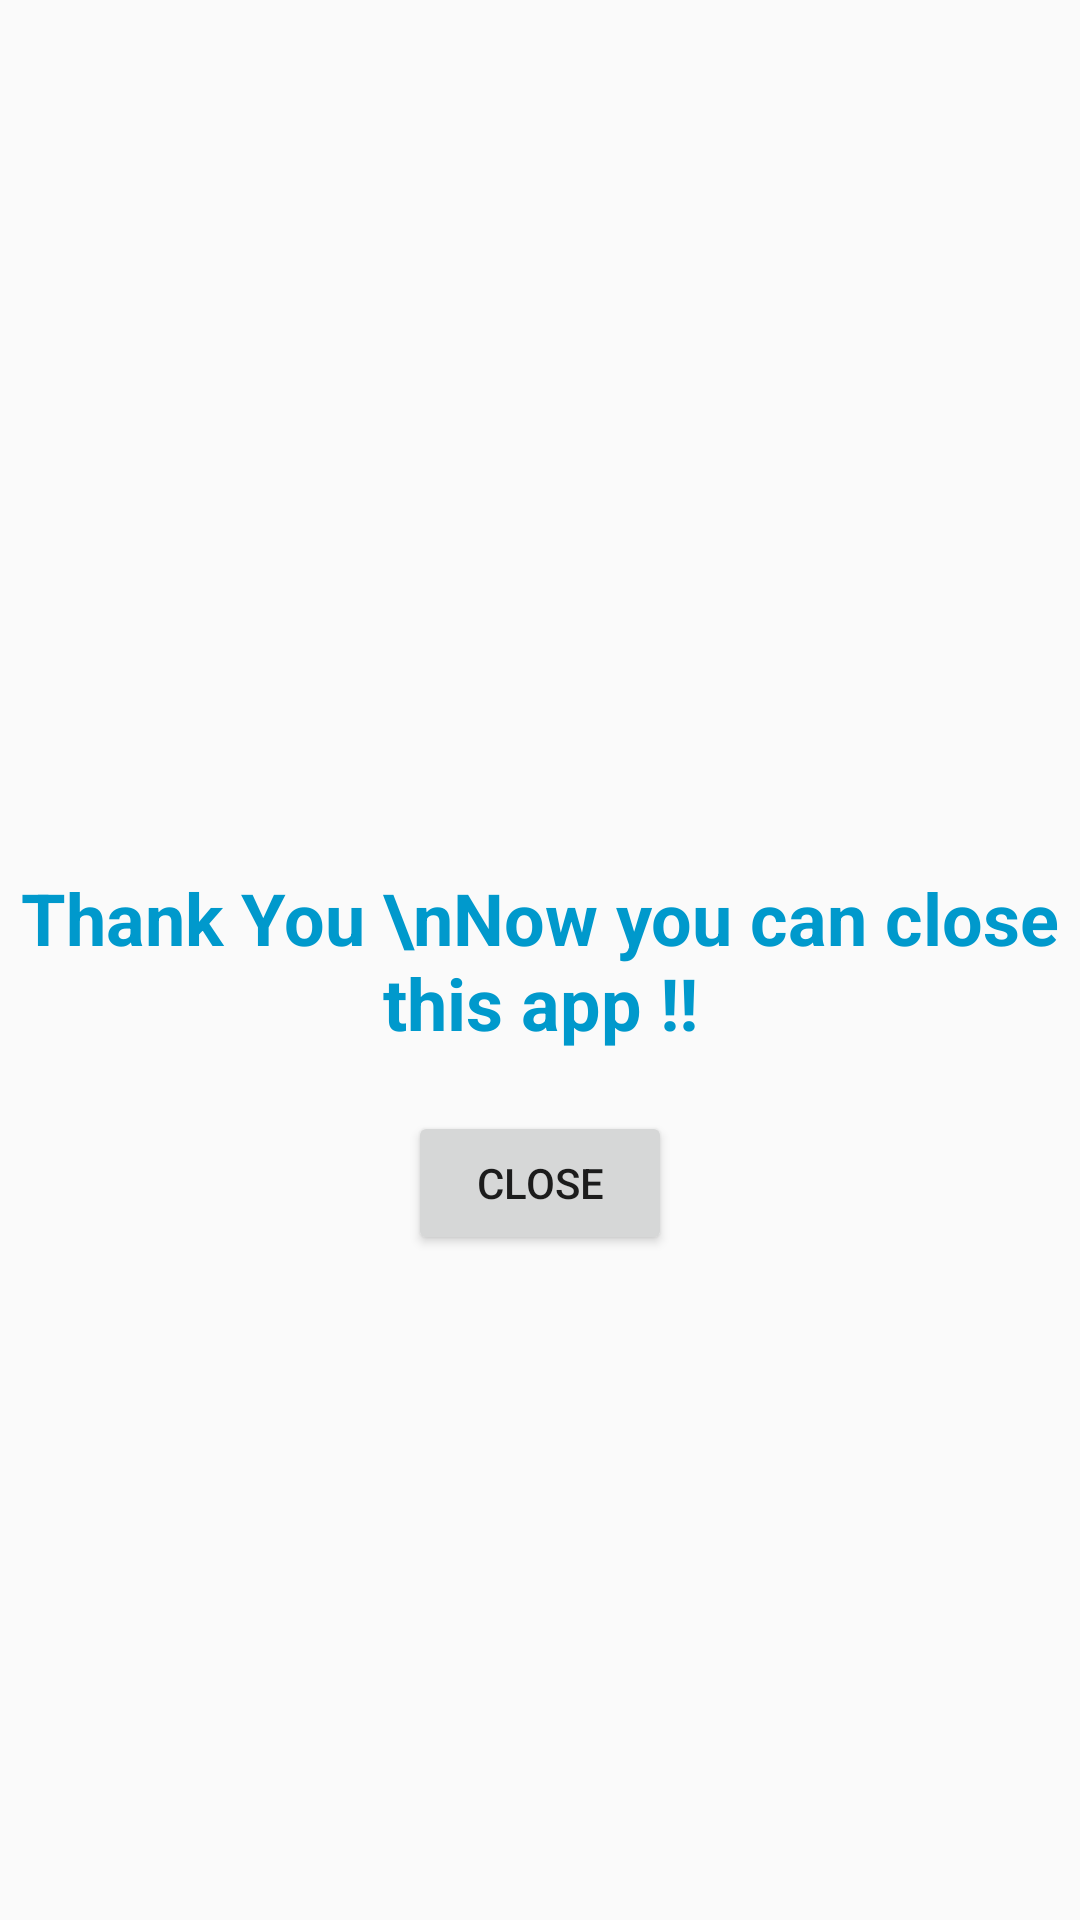

Write the Android layout XML for this screen, with the resource values it uses.
<!-- AndroidManifest.xml: application theme AppTheme -->
<!-- res/layout/activity_thanks.xml -->
<?xml version="1.0" encoding="utf-8"?>
<RelativeLayout xmlns:android="http://schemas.android.com/apk/res/android"
    xmlns:app="http://schemas.android.com/apk/res-auto"
    xmlns:tools="http://schemas.android.com/tools"
    android:layout_width="match_parent"
    android:layout_height="match_parent"
    tools:context="com.yash.employeetrack.ThanksActivity">

    <TextView
        android:id="@+id/thanksTxt"
        android:layout_width="wrap_content"
        android:layout_height="wrap_content"
        android:layout_centerHorizontal="true"
        android:layout_centerVertical="true"
        android:gravity="center_horizontal"
        android:text="Thank You \nNow you can close this app !!"
        android:textColor="@android:color/holo_blue_dark"
        android:textSize="24sp"
        android:textStyle="bold" />

    <Button
        android:id="@+id/closeBtn"
        android:layout_width="wrap_content"
        android:layout_height="wrap_content"
        android:layout_below="@+id/thanksTxt"
        android:layout_centerHorizontal="true"
        android:layout_marginTop="20dp"
        android:text="Close" />
</RelativeLayout>
<!-- resources referenced by this layout -->
<resources>
  <style name="AppTheme" parent="Theme.AppCompat.Light.DarkActionBar">
          
          <item name="colorPrimary">@color/colorPrimary</item>
          <item name="colorPrimaryDark">@color/colorPrimaryDark</item>
          <item name="colorAccent">@color/colorAccent</item>
      </style>
  <color name="colorPrimary">#3F51B5</color>
  <color name="colorPrimaryDark">#303F9F</color>
  <color name="colorAccent">#FF4081</color>
</resources>
